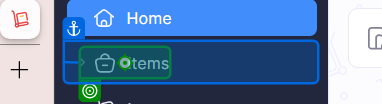
Workflow: ExportItems

Step 1: click on 'Items'

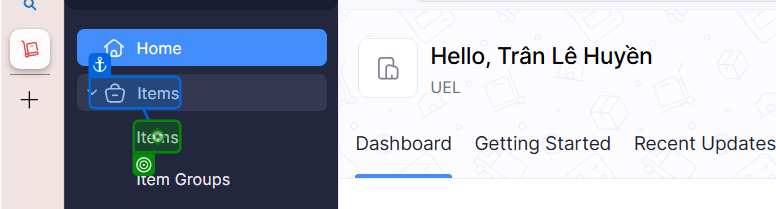
Step 2: click on 'Items(1)'

Step 3: click on 'BUTTON cb5c48f6-5ab7-4f…' (no picture)

Step 4: click on 'Export(2)' (no picture)

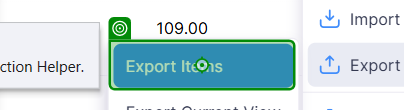
Step 5: click on 'Export Items'

Step 6: click on 'Select an Export Templa…' (no picture)

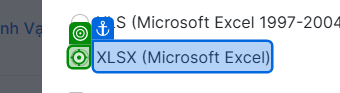
Step 7: click on 'XLSX (Microsoft Excel)(1)'